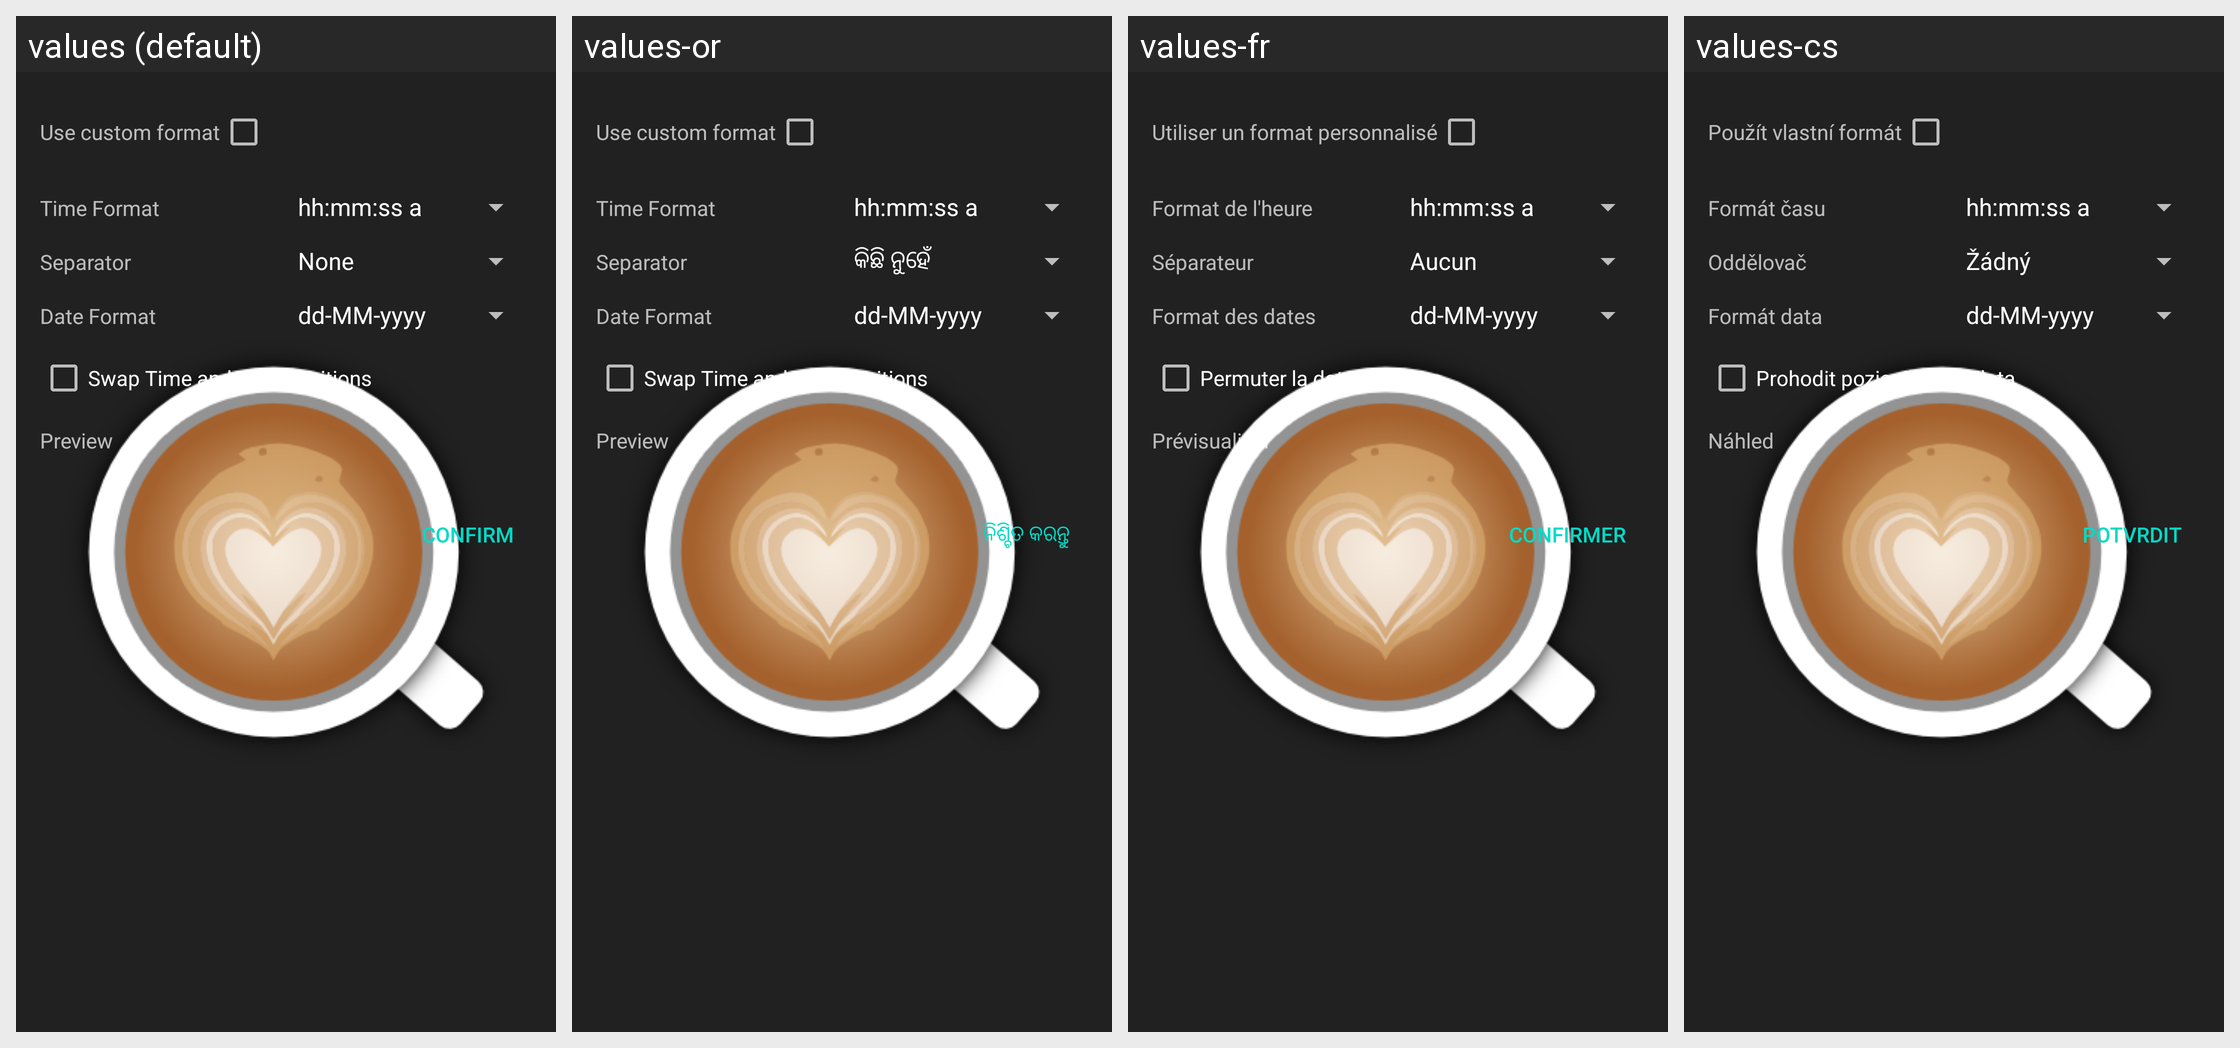

Translations of the strings shown on this Android screen, per locale in the grid:
Android screen res/layout/dialog_time_settings.xml rendered under 4 locales, left to right: values (default), values-or, values-fr, values-cs. Device: Nexus 5 (rendered at 1080×1920; each locale shown at half size, 540×960, under a caption strip naming it); theme AppTheme.Launcher.
Other locales in the repository, not shown: values-ca, values-de, values-el, values-es, values-eu, values-fa, values-hi, values-in, values-it, values-ja, values-kn, values-mk, values-nl, values-pl, values-pt, values-ru, values-sk, values-sv, values-tr, values-vi, values-zh-rCN, values-zh-rTW.
Strings drawn on this screen, with the default value and each locale's value (text and hints the layout hard-codes, and strings that could not be matched under every locale, appear in the picture but are not listed):

time_settings_title_custom
  values: Use custom format
  values-or: Use custom format
  values-fr: Utiliser un format personnalisé
  values-cs: Použít vlastní formát

time_settings_title_time_format
  values: Time Format
  values-or: Time Format
  values-fr: Format de l'heure
  values-cs: Formát času

time_settings_title_separator
  values: Separator
  values-or: Separator
  values-fr: Séparateur
  values-cs: Oddělovač

time_settings_title_date_format
  values: Date Format
  values-or: Date Format
  values-fr: Format des dates
  values-cs: Formát data

time_settings_swap_time
  values: Swap Time and Date positions
  values-or: Swap Time and Date positions
  values-fr: Permuter la date et l'heure
  values-cs: Prohodit pozice času a data

time_settings_title_preview
  values: Preview
  values-or: Preview
  values-fr: Prévisualiser
  values-cs: Náhled

confirm
  values: Confirm
  values-or: ନିଶ୍ଚିତ କରନ୍ତୁ
  values-fr: Confirmer
  values-cs: Potvrdit
